Dataset: seam-pucker-dataset (GitHub, khoindd2000/seam-pucker-dataset). Classes: seam pucker level 1, seam pucker level 2, seam pucker level 3, seam pucker level 4, seam pucker level 5.

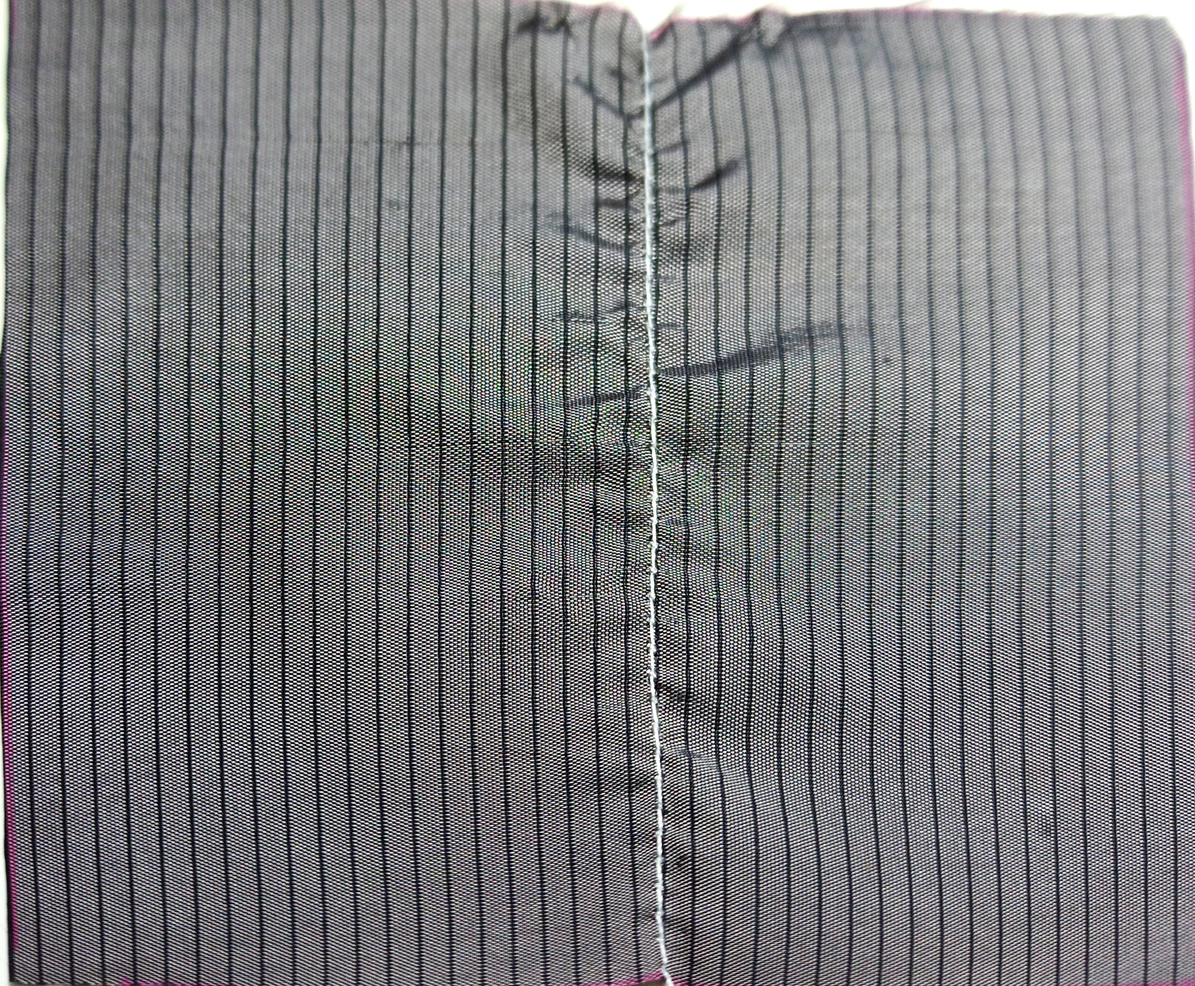
Label: seam pucker level 2

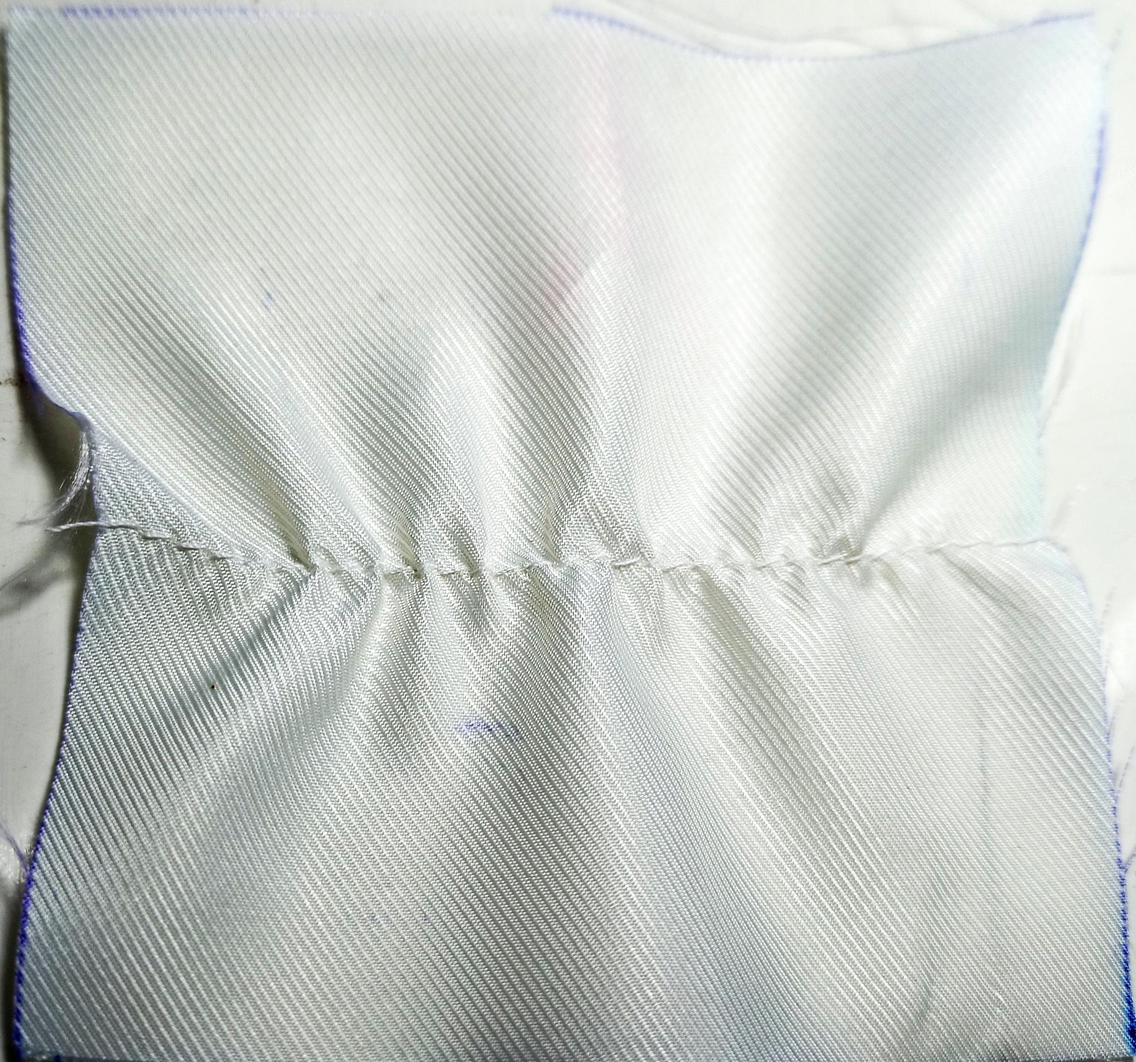
Label: seam pucker level 1

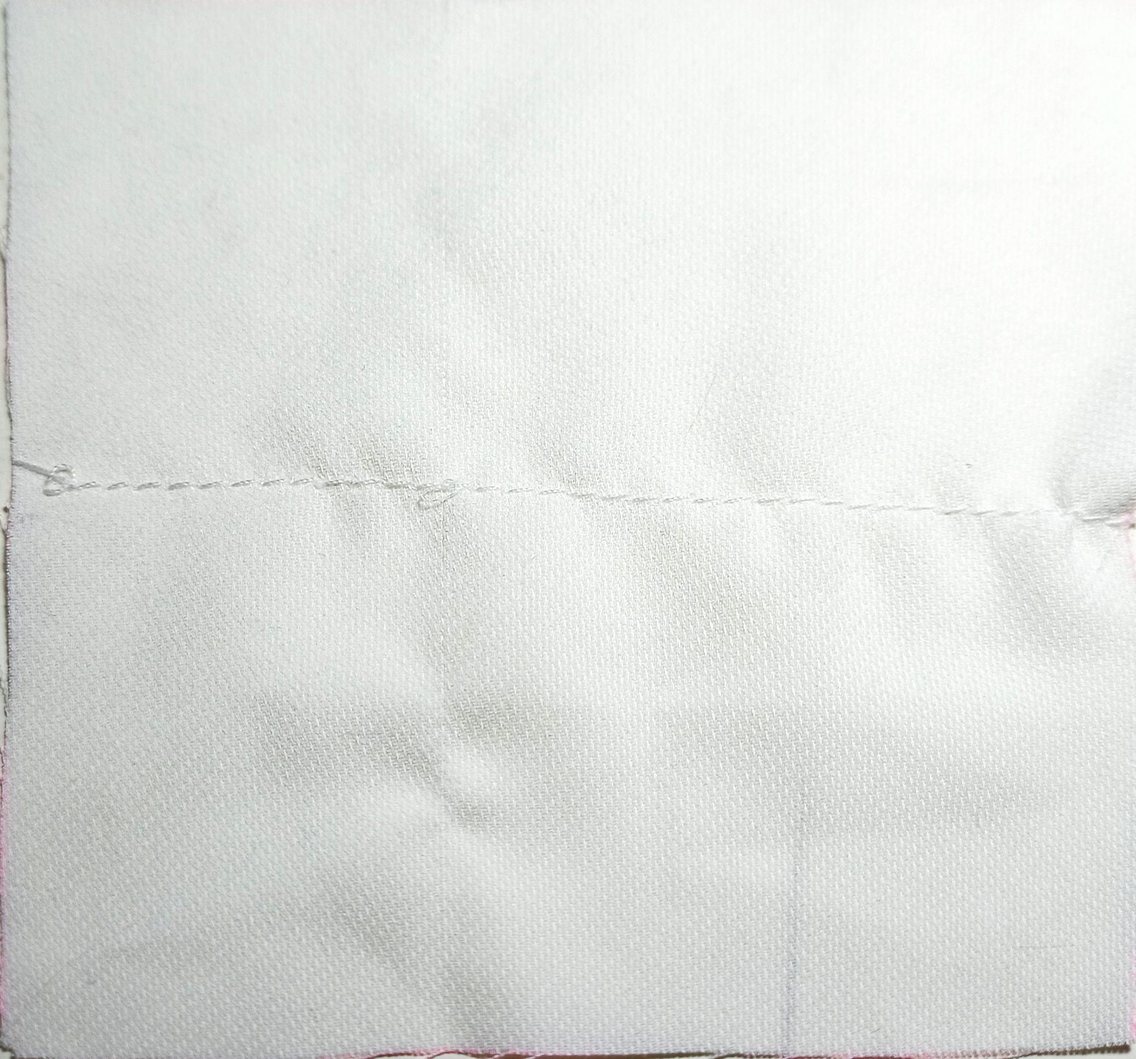
Label: seam pucker level 4

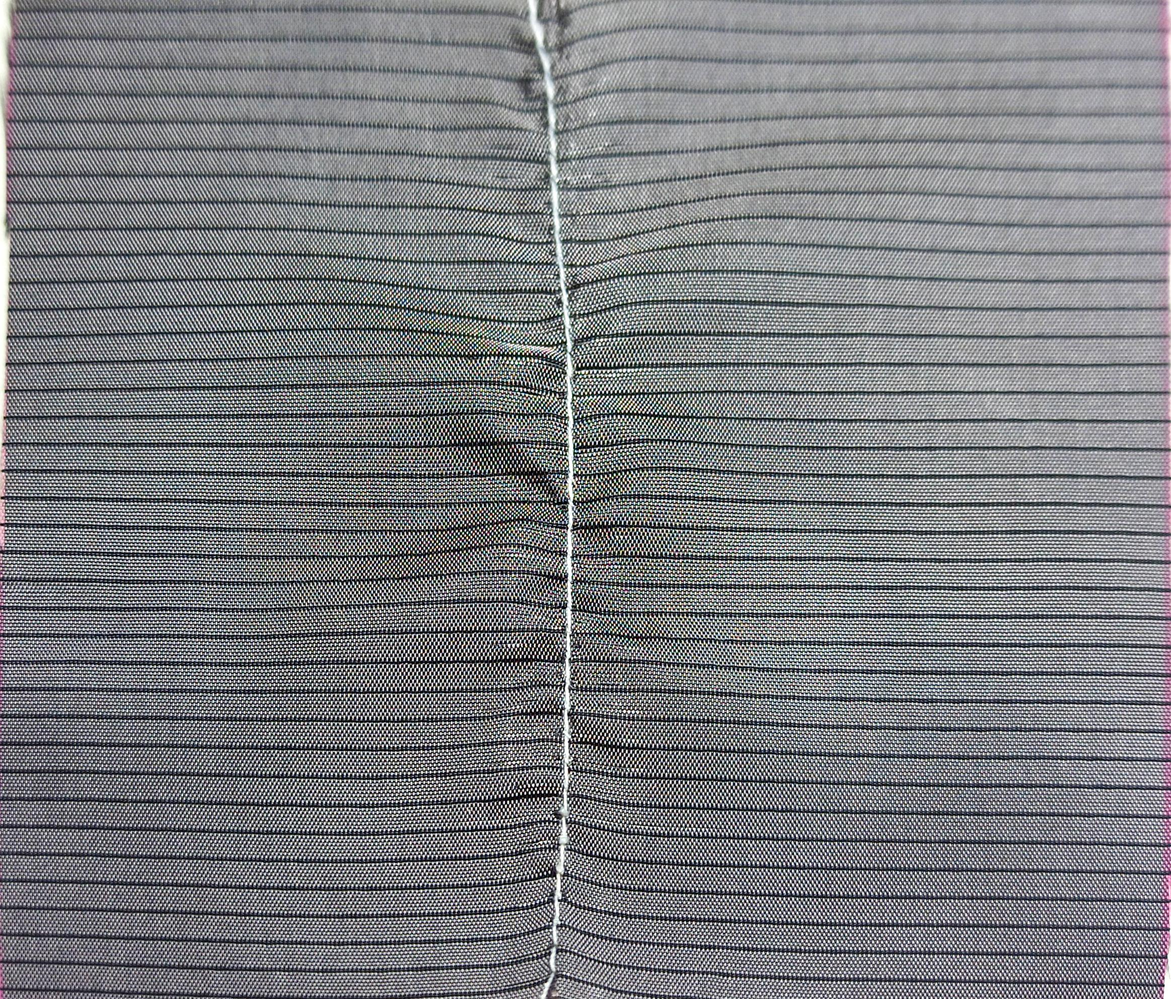
Label: seam pucker level 3

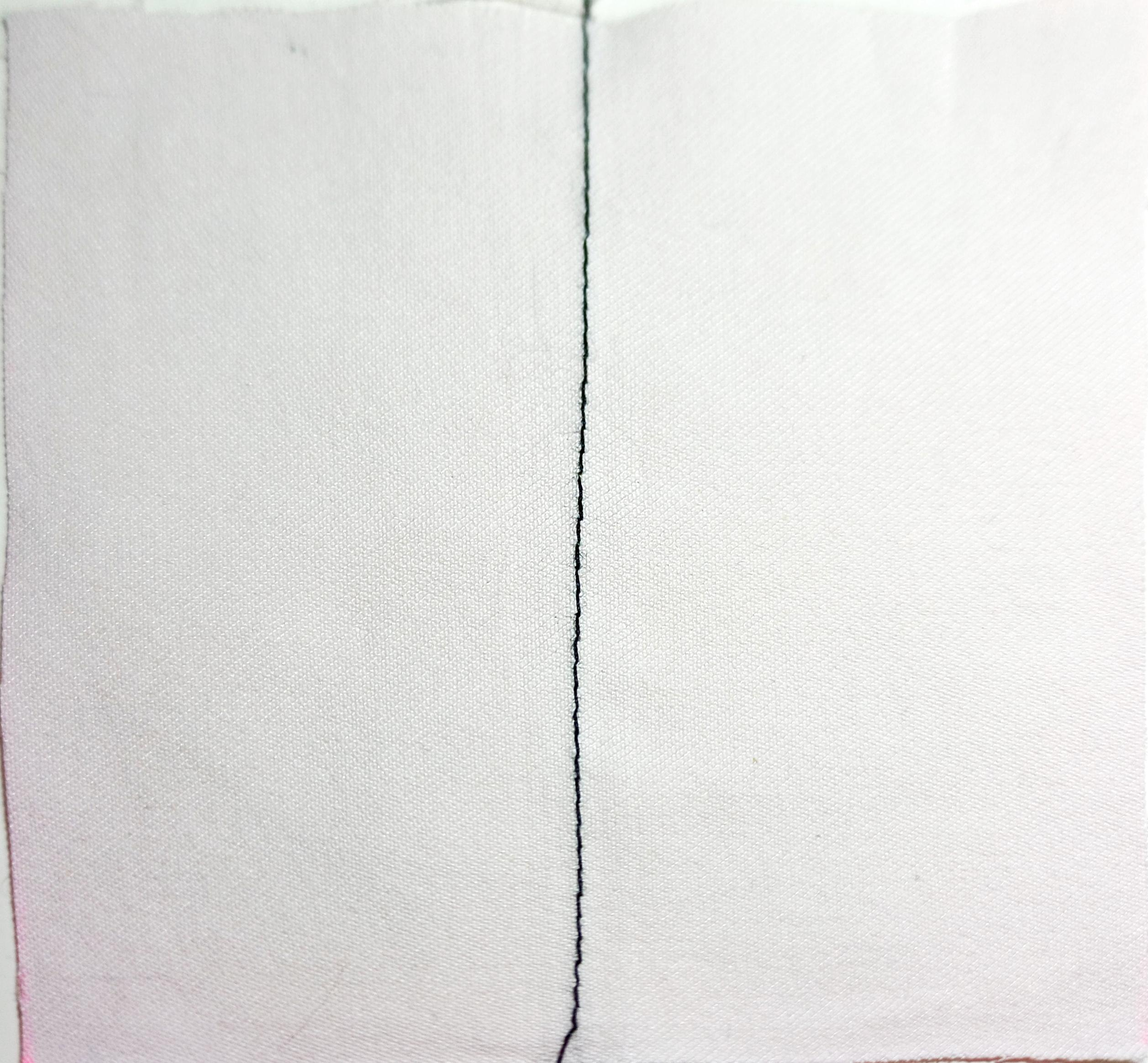
Label: seam pucker level 5

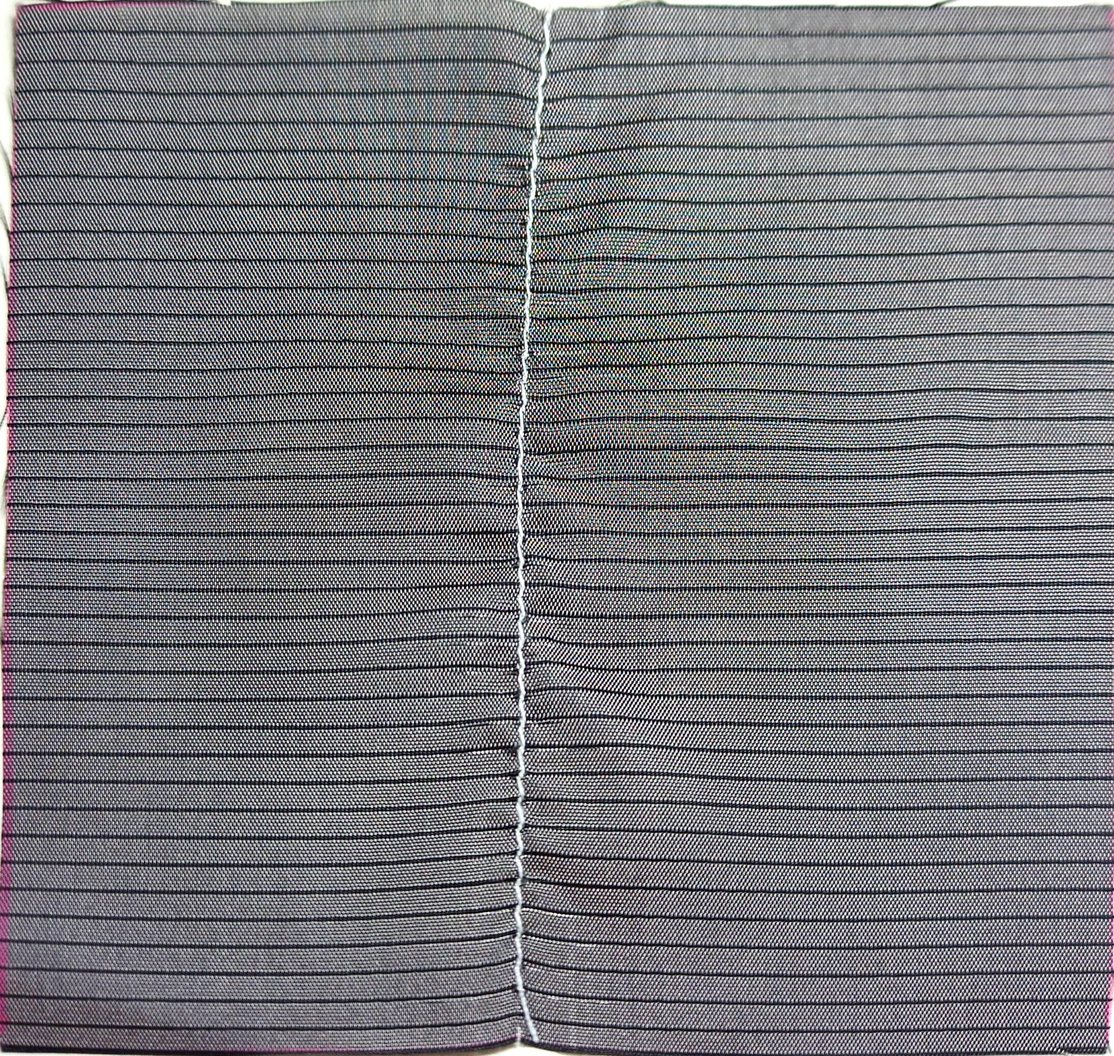
Label: seam pucker level 4
